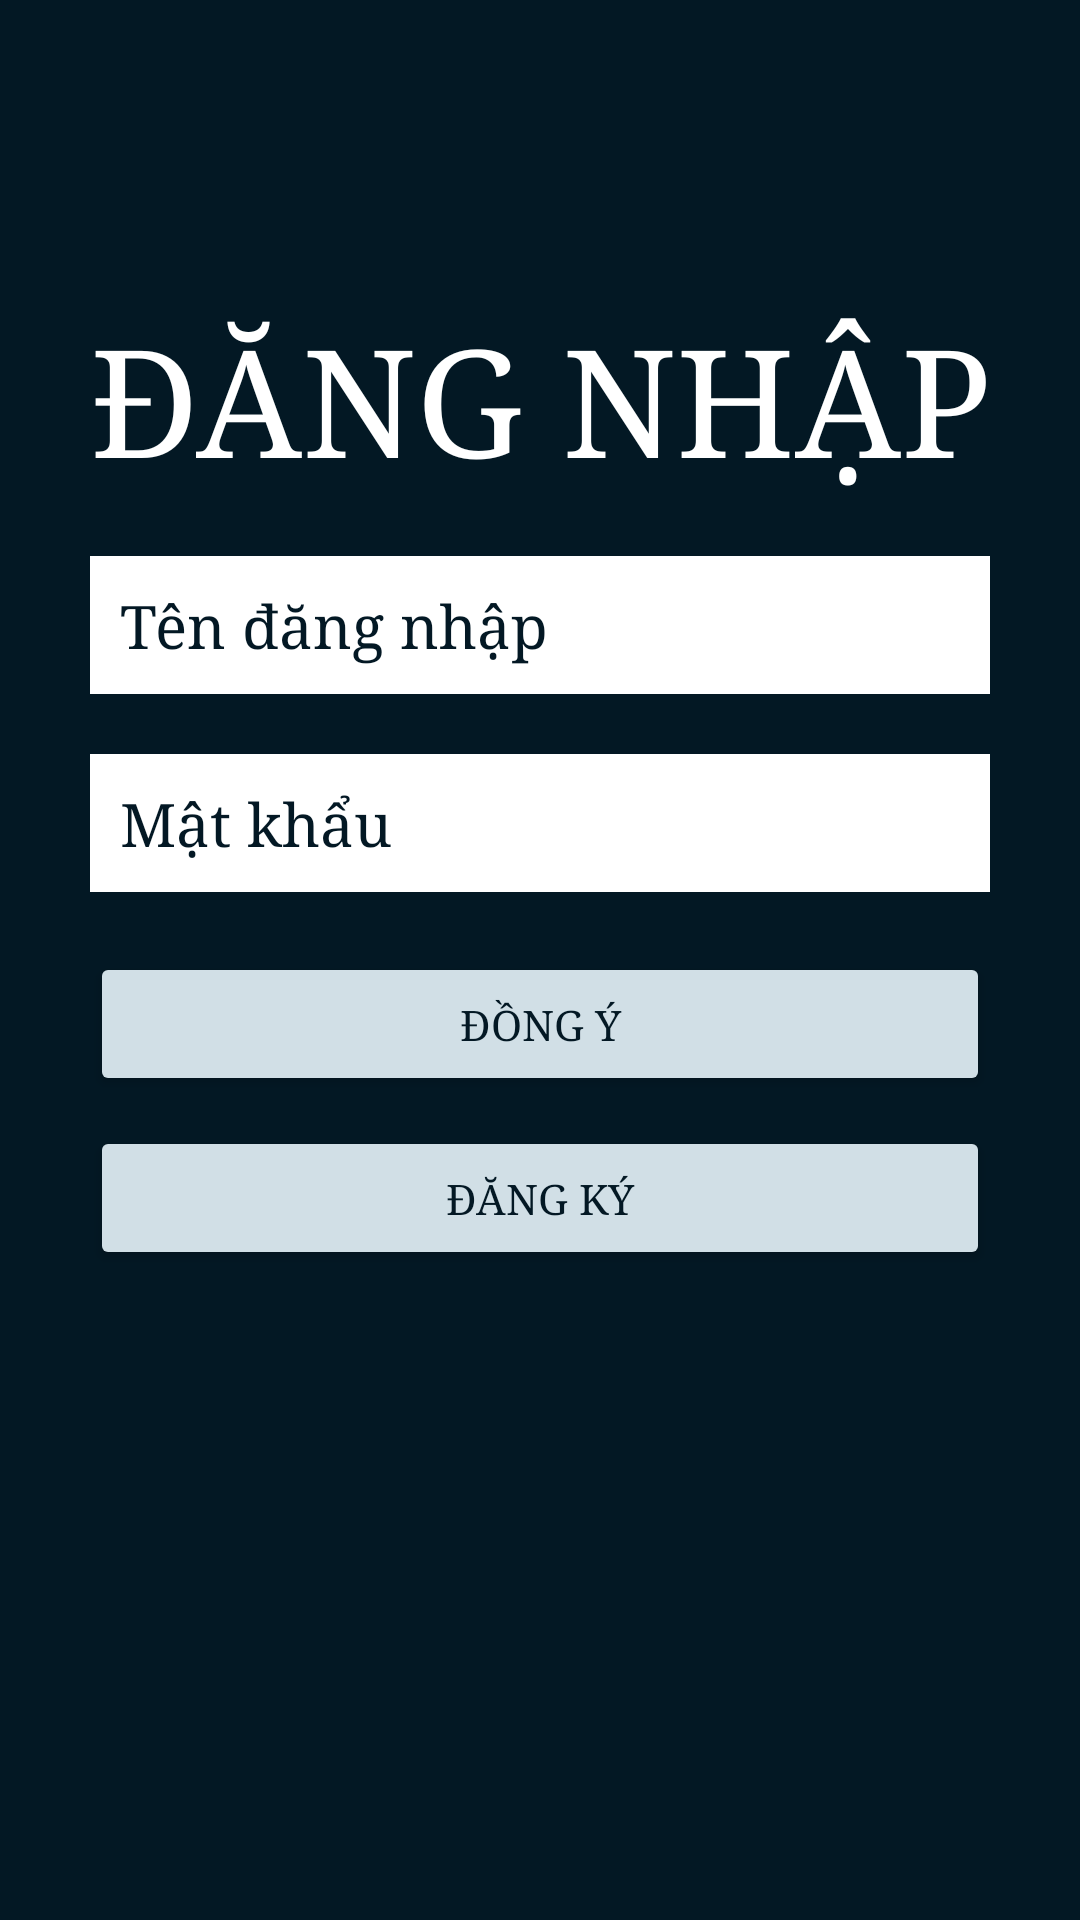

Write the Android layout XML for this screen, with the resource values it uses.
<!-- AndroidManifest.xml: application theme Theme.BtheB -->
<!-- res/layout/layout_dangnhap.xml -->
<?xml version="1.0" encoding="utf-8"?>
<LinearLayout xmlns:android="http://schemas.android.com/apk/res/android"
    xmlns:app="http://schemas.android.com/apk/res-auto"
    xmlns:tools="http://schemas.android.com/tools"
    android:layout_width="match_parent"
    android:layout_height="match_parent"
    android:background="@color/blue"
    android:orientation="vertical"
    tools:context=".DangNhapActivity">

    <TextView
        android:layout_gravity="center"
        android:layout_marginTop="@dimen/size100dp"
        android:id="@+id/txtDangnhap"
        android:layout_width="match_parent"
        android:textAllCaps="true"
        android:layout_height="wrap_content"
        android:textColor="@color/white"
        android:typeface="serif"
        android:text="@string/dangnhap"
        android:textSize="@dimen/size50dp"
        android:gravity="center_horizontal"/>

    <LinearLayout
        android:id="@+id/layout_dangnhap"
        android:layout_width="match_parent"
        android:layout_height="match_parent"
        android:orientation="vertical"
        android:layout_below="@+id/txtDangnhap">



        <EditText
            android:id="@+id/edtTenDangNhapDN"
            android:layout_width="match_parent"
            android:layout_height="wrap_content"
            android:hint="@string/tendangnhap"
            android:textColor="@color/blue"
            android:textColorHint="@color/blue"
            android:typeface="serif"
            android:drawableTint="@color/blue"
            android:layout_marginTop="20dp"
            android:background="@color/white"
            android:drawableLeft="@drawable/user"
            android:layout_marginHorizontal="30dp"
            android:paddingVertical="10dp"
            android:textSize="@dimen/size20sp"
            android:drawablePadding="15dp"
            android:singleLine="true"
            android:paddingStart="10dp"/>

        <EditText
            android:id="@+id/edtMatKhauDN"
            android:typeface="serif"
            android:layout_width="match_parent"
            android:layout_height="wrap_content"
            android:hint="@string/nhapmatkhau"
            android:textColor="@color/blue"
            android:textColorHint="@color/blue"
            android:drawableTint="@color/blue"
            android:layout_marginTop="20dp"
            android:background="@color/white"
            android:drawableLeft="@drawable/password"
            android:layout_marginHorizontal="30dp"
            android:paddingVertical="10dp"
            android:textSize="@dimen/size20sp"
            android:inputType="textPassword"
            android:drawablePadding="15dp"
            android:paddingStart="@dimen/size10dp"
            android:singleLine="true"/>


        <Button
            android:id="@+id/btnDongYDN"
            android:layout_width="match_parent"
            android:layout_height="wrap_content"
            android:backgroundTint="@color/blue_low"
            android:textColor="@color/blue"
            android:padding="10dp"
            android:layout_marginTop="20dp"
            android:typeface="serif"
            android:layout_marginHorizontal="30dp"
            android:text="@string/dongy"/>

        <Button
            android:id="@+id/btnDangKyDN"
            android:layout_width="match_parent"
            android:layout_height="wrap_content"
            android:backgroundTint="@color/blue_low"
            android:textColor="@color/blue"
            android:typeface="serif"
            android:layout_marginTop="10dp"
            android:padding="10dp"
            android:layout_marginHorizontal="30dp"
            android:text="@string/dangky"/>
    </LinearLayout>
</LinearLayout>
<!-- resources referenced by this layout -->
<resources>
  <color name="blue">#031824</color>
  <color name="blue_low">#D1DFE6</color>
  <color name="white">#FFFFFFFF</color>
  <dimen name="size100dp">100dp</dimen>
  <dimen name="size10dp">10dp</dimen>
  <dimen name="size20sp">20sp</dimen>
  <dimen name="size50dp">50dp</dimen>
  <string name="dangky">Đăng ký</string>
  <string name="dangnhap">Đăng nhập</string>
  <string name="dongy">Đồng ý</string>
  <string name="nhapmatkhau">Mật khẩu</string>
  <string name="tendangnhap">Tên đăng nhập</string>
  <style name="Theme.BtheB" parent="Theme.MaterialComponents.DayNight.DarkActionBar">
          
          <item name="colorPrimary">@color/purple_500</item>
          <item name="colorPrimaryVariant">@color/purple_700</item>
          <item name="colorOnPrimary">@color/white</item>
          
          <item name="colorSecondary">@color/teal_200</item>
          <item name="colorSecondaryVariant">@color/teal_700</item>
          <item name="colorOnSecondary">@color/black</item>
          
          <item name="android:statusBarColor" tools:targetApi="l">?attr/colorPrimaryVariant</item>
          
          <item name="windowActionBar">false</item>
          <item name="windowNoTitle">true</item>
      </style>
  <color name="purple_500">#FF6200EE</color>
  <color name="purple_700">#FF3700B3</color>
  <color name="teal_200">#FF03DAC5</color>
  <color name="teal_700">#FF018786</color>
  <color name="black">#FF000000</color>
</resources>
